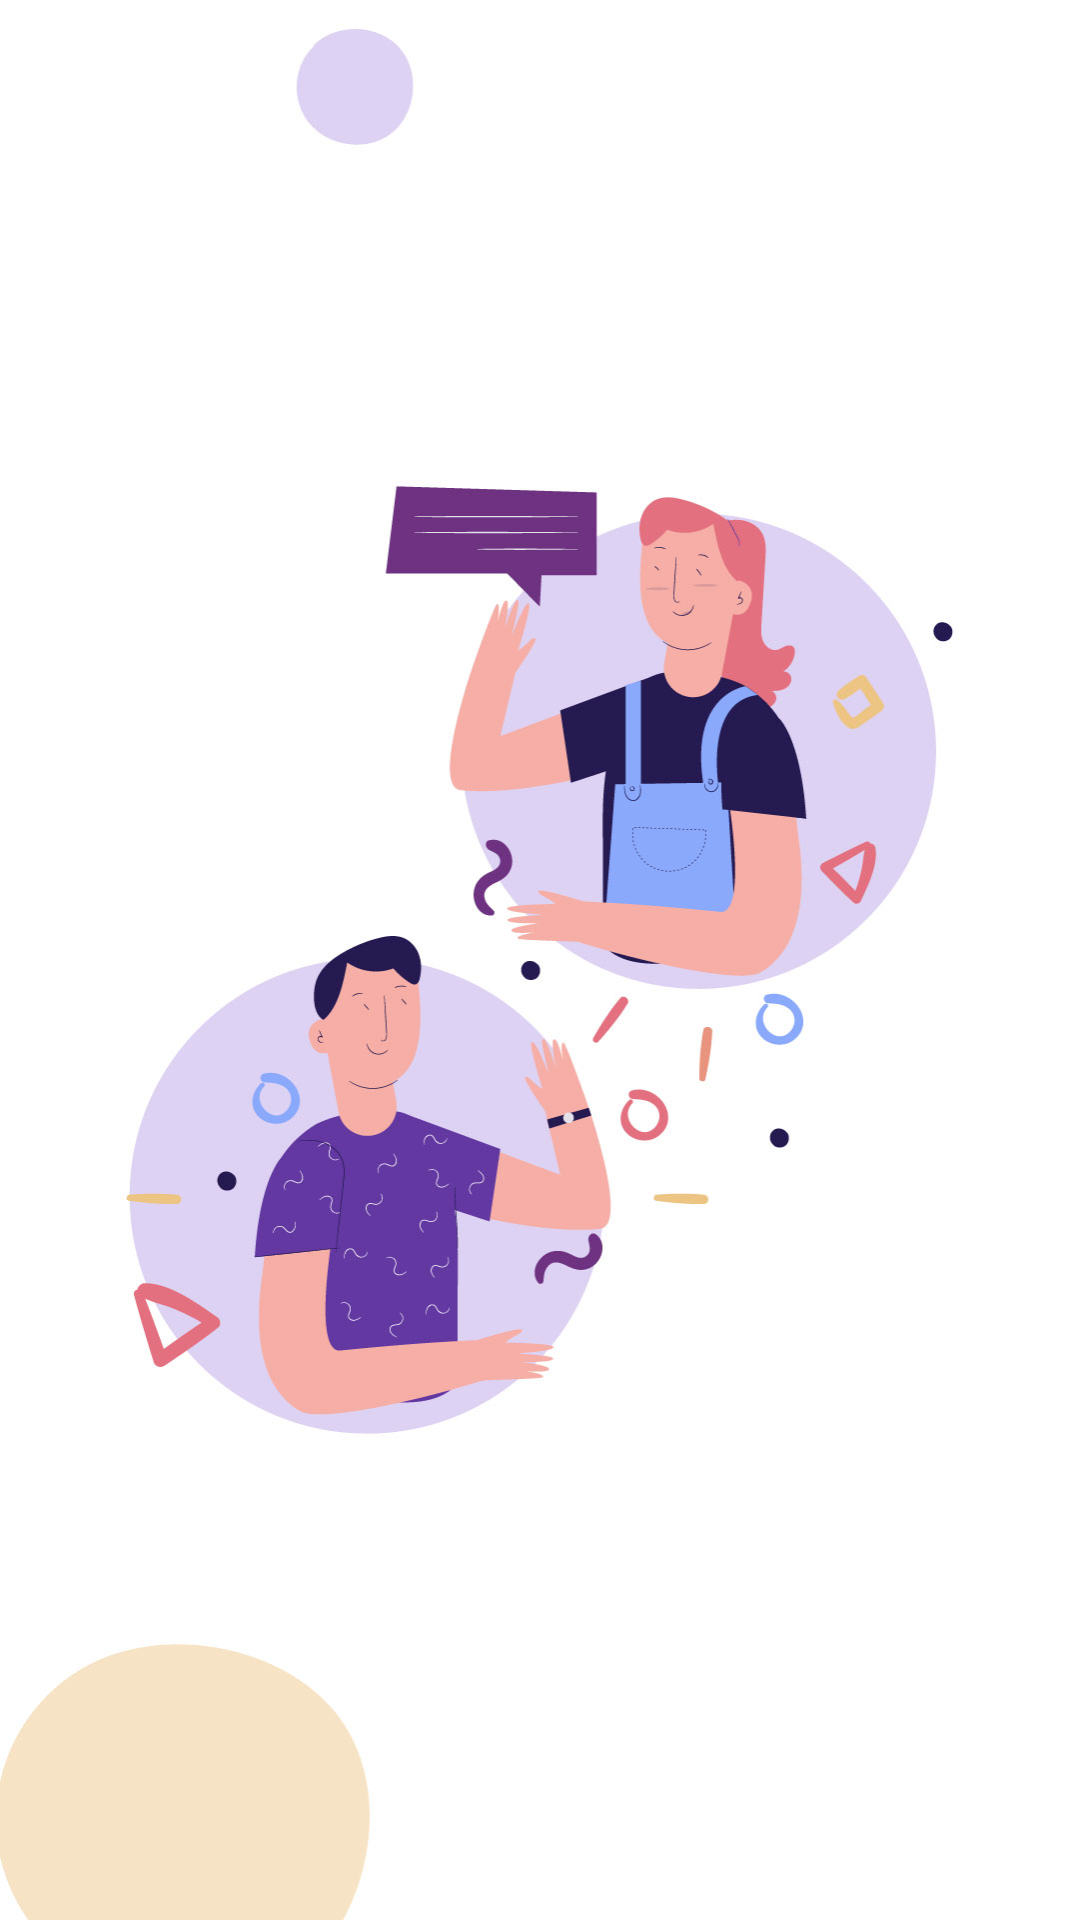

The Android layout XML behind this screen, and the referenced resources:
<!-- AndroidManifest.xml: application theme Theme.BookSpace -->
<!-- res/layout/activity_buku_bisnis.xml -->
<?xml version="1.0" encoding="utf-8"?>
<ScrollView xmlns:android="http://schemas.android.com/apk/res/android"
    xmlns:app="http://schemas.android.com/apk/res-auto"
    xmlns:tools="http://schemas.android.com/tools"
    android:layout_width="match_parent"
    android:layout_height="match_parent"
    android:background="@drawable/bg_fill03"
    tools:context=".activity.buku.BukuBisnisActivity">

    <androidx.recyclerview.widget.RecyclerView
        android:id="@+id/list_bisnis"
        android:layout_width="match_parent"
        android:layout_height="wrap_content">

    </androidx.recyclerview.widget.RecyclerView>
</ScrollView>
<!-- resources referenced by this layout -->
<resources>
  <!-- drawable bg_fill03: jpg bitmap (drawable, 102819 bytes) -->
  <style name="Theme.BookSpace" parent="Theme.MaterialComponents.DayNight.NoActionBar">
          
          <item name="colorPrimary">@color/purple_500</item>
          <item name="colorPrimaryVariant">@color/purple_700</item>
          <item name="colorOnPrimary">@color/white</item>
          
          <item name="colorSecondary">@color/teal_200</item>
          <item name="colorSecondaryVariant">@color/teal_700</item>
          <item name="colorOnSecondary">@color/black</item>
          
          <item name="android:statusBarColor" tools:targetApi="l">?attr/colorPrimaryVariant</item>
          
      </style>
  <color name="purple_500">#FF6200EE</color>
  <color name="purple_700">#FF3700B3</color>
  <color name="white">#FFFFFFFF</color>
  <color name="teal_200">#FF03DAC5</color>
  <color name="teal_700">#FF018786</color>
  <color name="black">#FF000000</color>
</resources>
